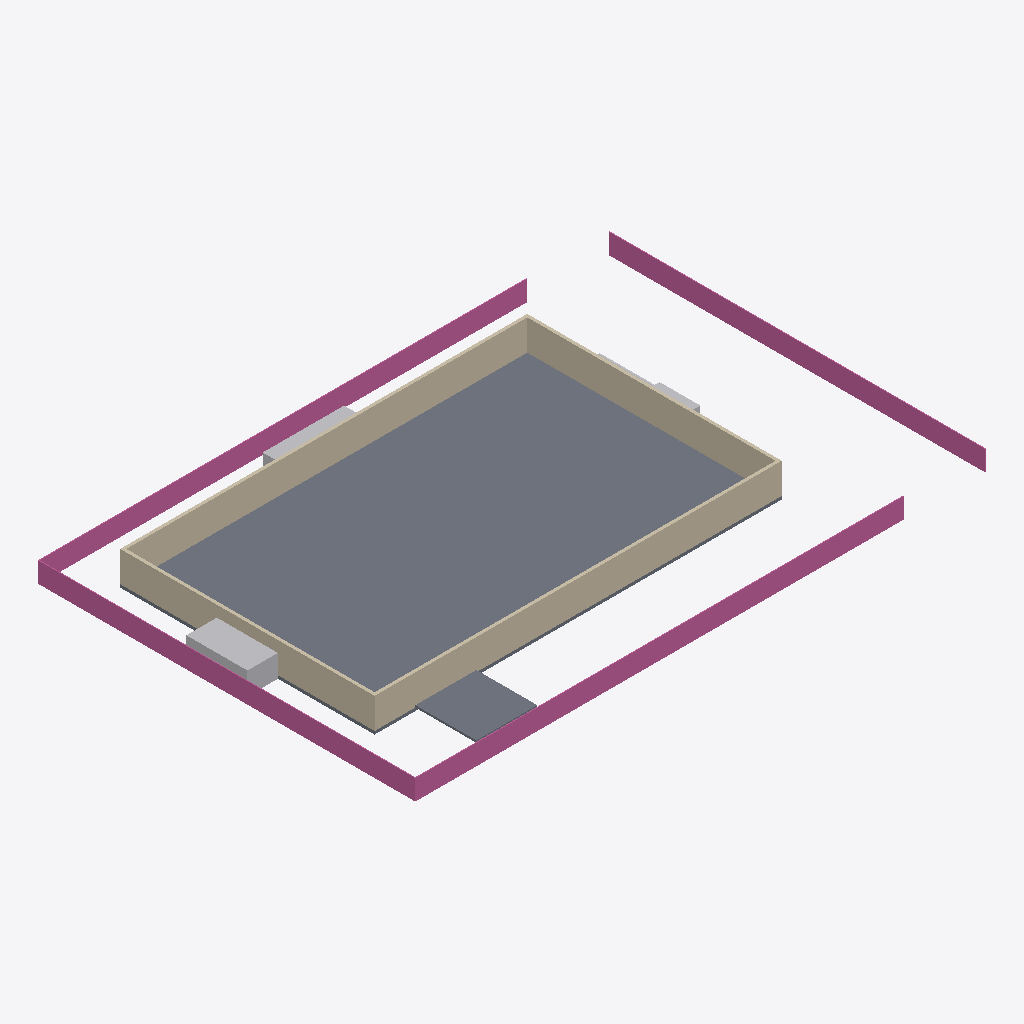
Isometric view of an IFC building model (IFC-SPF (STEP), schema IFC4, length unit metre), seen from the south-west, elements coloured by IFC class: 4 walls (beige), 4 railings (pink), 4 other elements (light grey), 2 slabs (grey).
Extent 56.1 m × 37.1 m × 3.3 m (x, y, z). Elements (14): 4 IfcRailing, 4 IfcWall, 3 IfcBuildingElementProxy, 2 IfcSlab, 1 IfcPipeSegment.

HEADER;
FILE_DESCRIPTION(('ViewDefinition[DesignTransferView]'),'2;1');
FILE_NAME('/dev/null','2026-11-17T21:56:35+01:00',(''),(''),'IfcOpenShell 0.9.0.post1','IfcOpenShell 0.9.0.post1','Nobody');
FILE_SCHEMA(('IFC4'));
ENDSEC;
DATA;
#1=IFCPROJECT('0o5pFzki10oOs0hYA5NUwm',$,'GIN²CO — Bassin de rétention DR-05 (ouvrage fictif)',$,$,$,$,(#11),#6);
#13=IFCSITE('1k3bH9mD5DRQwHSJu3SFrR',$,'Site fictif — démonstration',$,$,$,$,$,$,$,$,$,$,$);
#15=IFCSLAB('2U$pY0HI1CBRUTHvcfN4UN',$,'Radier du bassin',$,$,#39,#29,'DR-05-RAD',.BASESLAB.);
#61=IFCWALL('2J8xR2SIT1mwSvIzq$Fbti',$,'Paroi sud',$,$,#81,#75,'DR-05-PA2',.SOLIDWALL.);
#40=IFCWALL('2smKyg_k5Dl8zK1RTqQJ1I',$,'Paroi nord',$,$,#60,#54,'DR-05-PA1',.SOLIDWALL.);
#258=IFCRAILING('1MRnkOByf20vNPgL57pFBT',$,'Clôture sud',$,'Clôture',#278,#272,'DR-05-CL2',.USERDEFINED.);
#234=IFCRAILING('3lJooNbT1ARgDpEnKGu10v',$,'Clôture nord',$,'Clôture',#257,#248,'DR-05-CL1',.USERDEFINED.);
#300=IFCRAILING('1nijVZz5LDKeb_odWev9UN',$,'Clôture est',$,'Clôture',#320,#314,'DR-05-CL4',.USERDEFINED.);
#279=IFCRAILING('1c_Z6D0JDB0Rw4HLgnRYls',$,'Clôture ouest',$,'Clôture',#299,#293,'DR-05-CL3',.USERDEFINED.);
#103=IFCWALL('3NwJBo0iDEhhrFGx2WLBRE',$,'Paroi est',$,$,#123,#117,'DR-05-PA4',.SOLIDWALL.);
#82=IFCWALL('2o8sTf2FrC0hHfgrXs6$bX',$,'Paroi ouest',$,$,#102,#96,'DR-05-PA3',.SOLIDWALL.);
#213=IFCSLAB('1Rhg$mJQPBegvXAA8e87Px',$,'Rampe d''accès pour curage',$,'Rampe',#233,#227,'DR-05-RP1',.USERDEFINED.);
#124=IFCBUILDINGELEMENTPROXY('0M$FOFaDv4femD0lljJ0nV',$,'Ouvrage d''entrée',$,'Ouvrage d''entrée',#144,#138,'DR-05-OE1',$);
#145=IFCBUILDINGELEMENTPROXY('2Yu4uc9s16iReLm9kfy_NY',$,'Déversoir de sécurité',$,'Déversoir',#165,#159,'DR-05-DV1',$);
#166=IFCBUILDINGELEMENTPROXY('2HFuxN3gb0k9FdJFg9bTlJ',$,'Ouvrage de vidange',$,'Vidange',#186,#180,'DR-05-OV1',$);
#187=IFCPIPESEGMENT('1QVnsUaq1Fug4sLsrvqipX',$,'Conduite de vidange Ø600',$,$,#212,#203,'DR-05-CV1',.RIGIDSEGMENT.);
ENDSEC;
